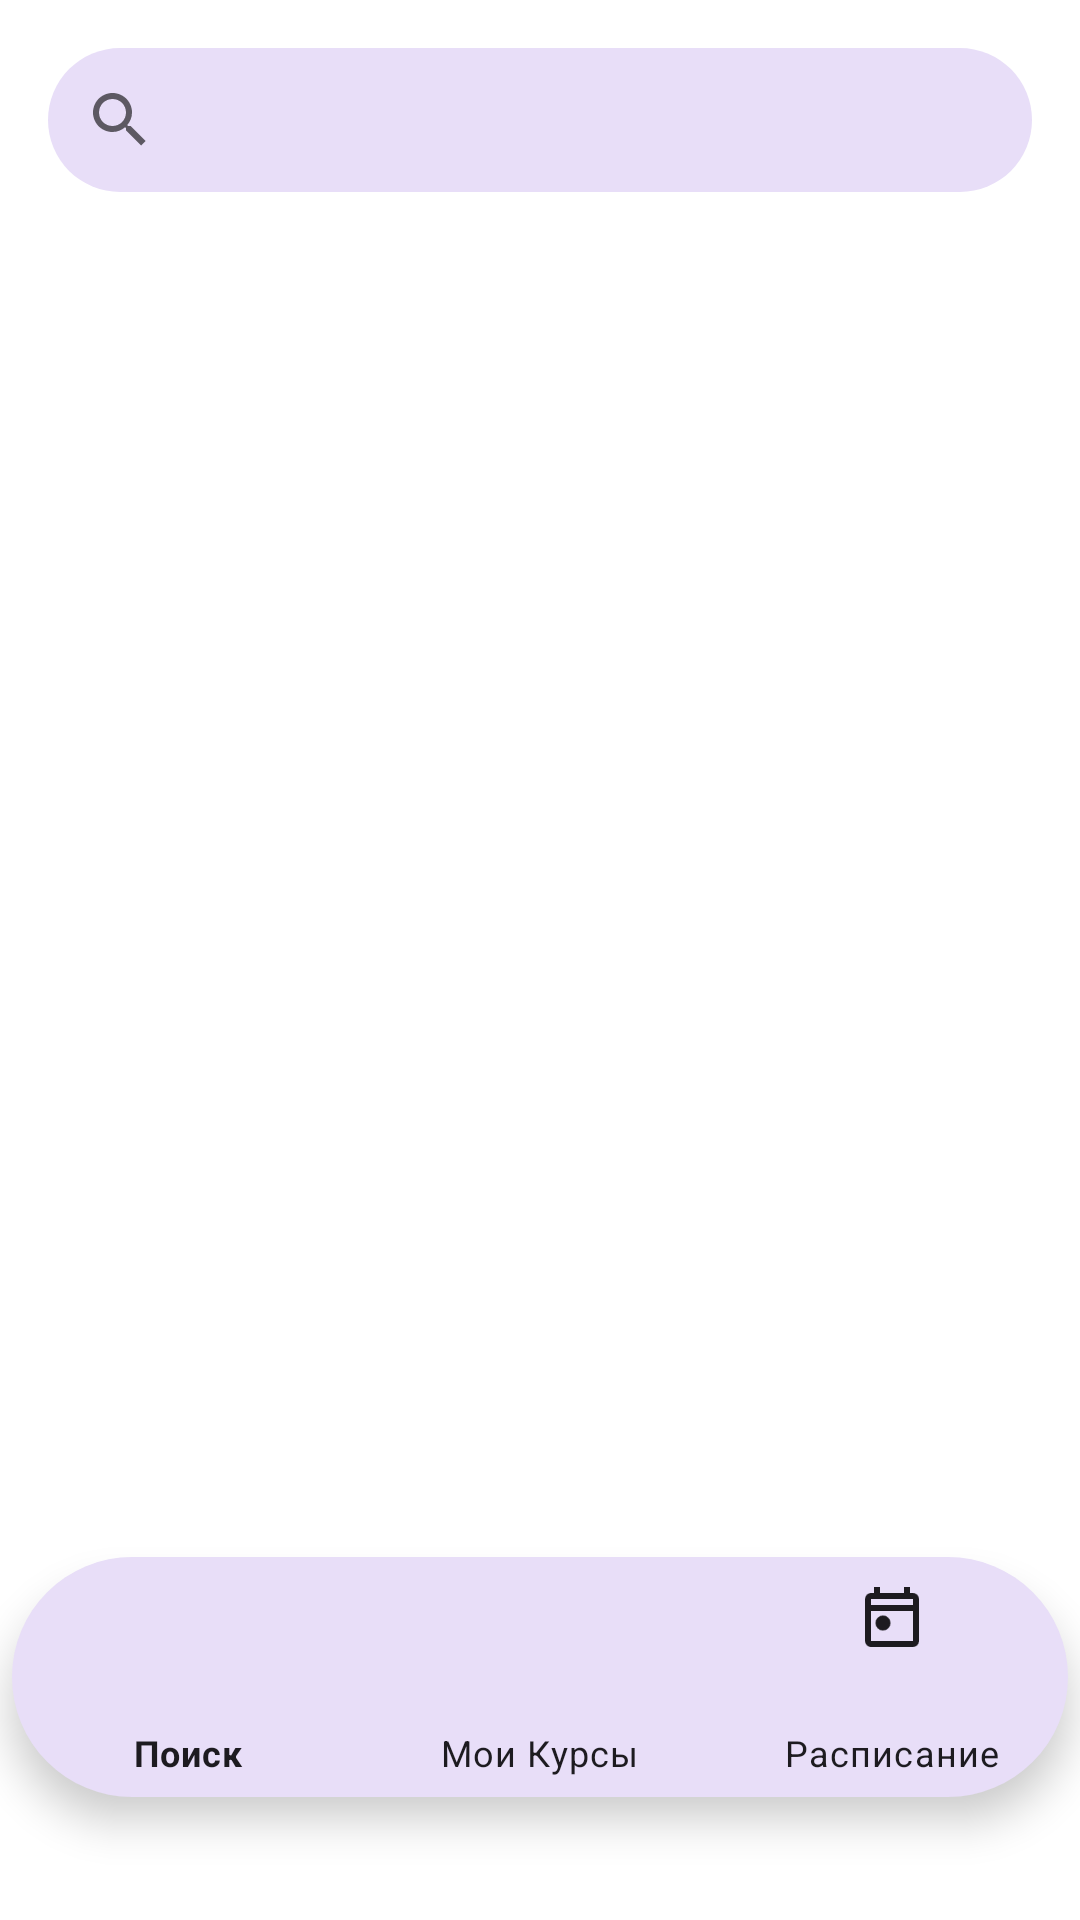

Reconstruct the res/layout file that produces this screen, plus the resources it refers to.
<!-- AndroidManifest.xml: application theme Theme.ClientServerPAA -->
<!-- res/layout/search.xml -->
<?xml version="1.0" encoding="utf-8"?>
<androidx.constraintlayout.widget.ConstraintLayout
    xmlns:android="http://schemas.android.com/apk/res/android"
    xmlns:app="http://schemas.android.com/apk/res-auto"
    xmlns:tools="http://schemas.android.com/tools"
    android:layout_width="match_parent"
    android:layout_height="match_parent"
    tools:context=".activities.SearchActivity">

    <androidx.appcompat.widget.SearchView
        android:background="@drawable/bottom_nav_background"
        android:id="@+id/searchView"
        android:layout_width="0dp"
        android:layout_height="wrap_content"
        android:layout_margin="16dp"
        app:layout_constraintTop_toTopOf="parent"
        app:layout_constraintStart_toStartOf="parent"
        app:layout_constraintEnd_toEndOf="parent" />

    <androidx.recyclerview.widget.RecyclerView
        android:id="@+id/historyRecyclerView"
        android:layout_width="0dp"
        android:layout_height="0dp"
        android:visibility="gone"
        app:layout_constraintTop_toBottomOf="@id/searchView"
        app:layout_constraintStart_toStartOf="parent"
        app:layout_constraintEnd_toEndOf="parent"
        app:layout_constraintBottom_toTopOf="@id/clearHistoryButton" />

    <Button
        android:id="@+id/clearHistoryButton"
        android:layout_width="wrap_content"
        android:layout_height="wrap_content"
        android:text="Очистить историю"
        android:visibility="gone"
        app:layout_constraintTop_toBottomOf="@id/historyRecyclerView"
        app:layout_constraintBottom_toTopOf="@id/recyclerViewCourses"
        app:layout_constraintStart_toStartOf="parent"
        app:layout_constraintEnd_toEndOf="parent" />

    <androidx.recyclerview.widget.RecyclerView
        android:id="@+id/recyclerViewCourses"
        android:layout_width="0dp"
        android:layout_height="0dp"
        android:padding="16dp"
        app:layout_constraintTop_toBottomOf="@id/clearHistoryButton"
        app:layout_constraintBottom_toTopOf="@+id/bottomNavigationView"
        app:layout_constraintStart_toStartOf="parent"
        app:layout_constraintEnd_toEndOf="parent"
        tools:listitem="@layout/item_course" />

    <LinearLayout
        android:id="@+id/noResultsPlaceholder"
        android:layout_width="wrap_content"
        android:layout_height="wrap_content"
        android:orientation="vertical"
        android:visibility="gone"
        android:gravity="center"
        app:layout_constraintTop_toBottomOf="@id/searchView"
        app:layout_constraintBottom_toTopOf="@id/bottomNavigationView"
        app:layout_constraintStart_toStartOf="parent"
        app:layout_constraintEnd_toEndOf="parent">
        <TextView
            android:layout_width="wrap_content"
            android:layout_height="wrap_content"
            android:text="Нет результатов" />
    </LinearLayout>

    <LinearLayout
        android:id="@+id/errorPlaceholder"
        android:layout_width="wrap_content"
        android:layout_height="wrap_content"
        android:orientation="vertical"
        android:visibility="gone"
        android:gravity="center"
        app:layout_constraintTop_toBottomOf="@id/searchView"
        app:layout_constraintBottom_toTopOf="@id/bottomNavigationView"
        app:layout_constraintStart_toStartOf="parent"
        app:layout_constraintEnd_toEndOf="parent">
        <TextView
            android:layout_width="wrap_content"
            android:layout_height="wrap_content"
            android:text="Произошла ошибка подключения" />
        <Button
            android:id="@+id/retryButton"
            android:layout_width="wrap_content"
            android:layout_height="wrap_content"
            android:text="Повторить" />
    </LinearLayout>

    <ProgressBar
        android:id="@+id/progressBar"
        android:layout_width="wrap_content"
        android:layout_height="wrap_content"
        app:layout_constraintTop_toTopOf="parent"
        app:layout_constraintBottom_toBottomOf="parent"
        app:layout_constraintStart_toStartOf="parent"
        app:layout_constraintEnd_toEndOf="parent" />

    <com.google.android.material.bottomnavigation.BottomNavigationView
        android:id="@+id/bottomNavigationView"
        style="@style/BottomNavStyle"
        android:layout_marginBottom="41dp"
        app:menu="@menu/bottom_nav_menu"
        app:layout_constraintBottom_toBottomOf="parent"
        app:layout_constraintStart_toStartOf="parent"
        app:layout_constraintEnd_toEndOf="parent" />
</androidx.constraintlayout.widget.ConstraintLayout>
<!-- res/layout/item_course.xml (included above) -->
<?xml version="1.0" encoding="utf-8"?>
<androidx.constraintlayout.widget.ConstraintLayout
    xmlns:android="http://schemas.android.com/apk/res/android"
    xmlns:app="http://schemas.android.com/apk/res-auto"
    android:layout_width="match_parent"
    android:layout_height="wrap_content"
    android:padding="8dp">

    <TextView
        android:id="@+id/textViewCourseName"
        android:layout_width="0dp"
        android:layout_height="wrap_content"
        android:text="Course Example"
        android:textSize="16sp"
        app:layout_constraintTop_toTopOf="parent"
        app:layout_constraintStart_toStartOf="parent"
        app:layout_constraintEnd_toEndOf="parent" />

    <TextView
        android:id="@+id/textViewCourseDescription"
        android:layout_width="0dp"
        android:layout_height="wrap_content"
        android:text="Course Description"
        android:textSize="14sp"
        app:layout_constraintTop_toBottomOf="@id/textViewCourseName"
        app:layout_constraintStart_toStartOf="parent"
        app:layout_constraintEnd_toEndOf="parent"
        app:layout_constraintBottom_toBottomOf="parent" />

</androidx.constraintlayout.widget.ConstraintLayout>
<!-- resources referenced by this layout -->
<resources>
  <!-- drawable bottom_nav_background (drawable) -->
  <?xml version="1.0" encoding="utf-8"?>
  <shape xmlns:android="http://schemas.android.com/apk/res/android">
      <corners android:radius="50dp"/>
  
      <solid android:color="#E8DEF8" />
  </shape>
  <style name="BottomNavStyle" parent="Widget.MaterialComponents.BottomNavigationView">
          <item name="android:background">@drawable/bottom_nav_background</item>
          <item name="itemIconTint">@color/bottom_nav_icon_color</item>
          <item name="itemTextColor">@color/bottom_nav_text_color</item>
          <item name="android:layout_width">@dimen/bottomNav_width</item>
          <item name="android:layout_height">@dimen/bottomNav_height</item>
      </style>
  <style name="Theme.ClientServerPAA" parent="Theme.MaterialComponents.DayNight.NoActionBar">
          <item name="colorPrimary">@color/colorPrimary</item>
      </style>
  <color name="bottom_nav_icon_color">#1D1B20</color>
  <color name="bottom_nav_text_color">#1D1B20</color>
  <dimen name="bottomNav_width">352dp</dimen>
  <dimen name="bottomNav_height">80dp</dimen>
  <color name="colorPrimary">#65558F</color>
</resources>
